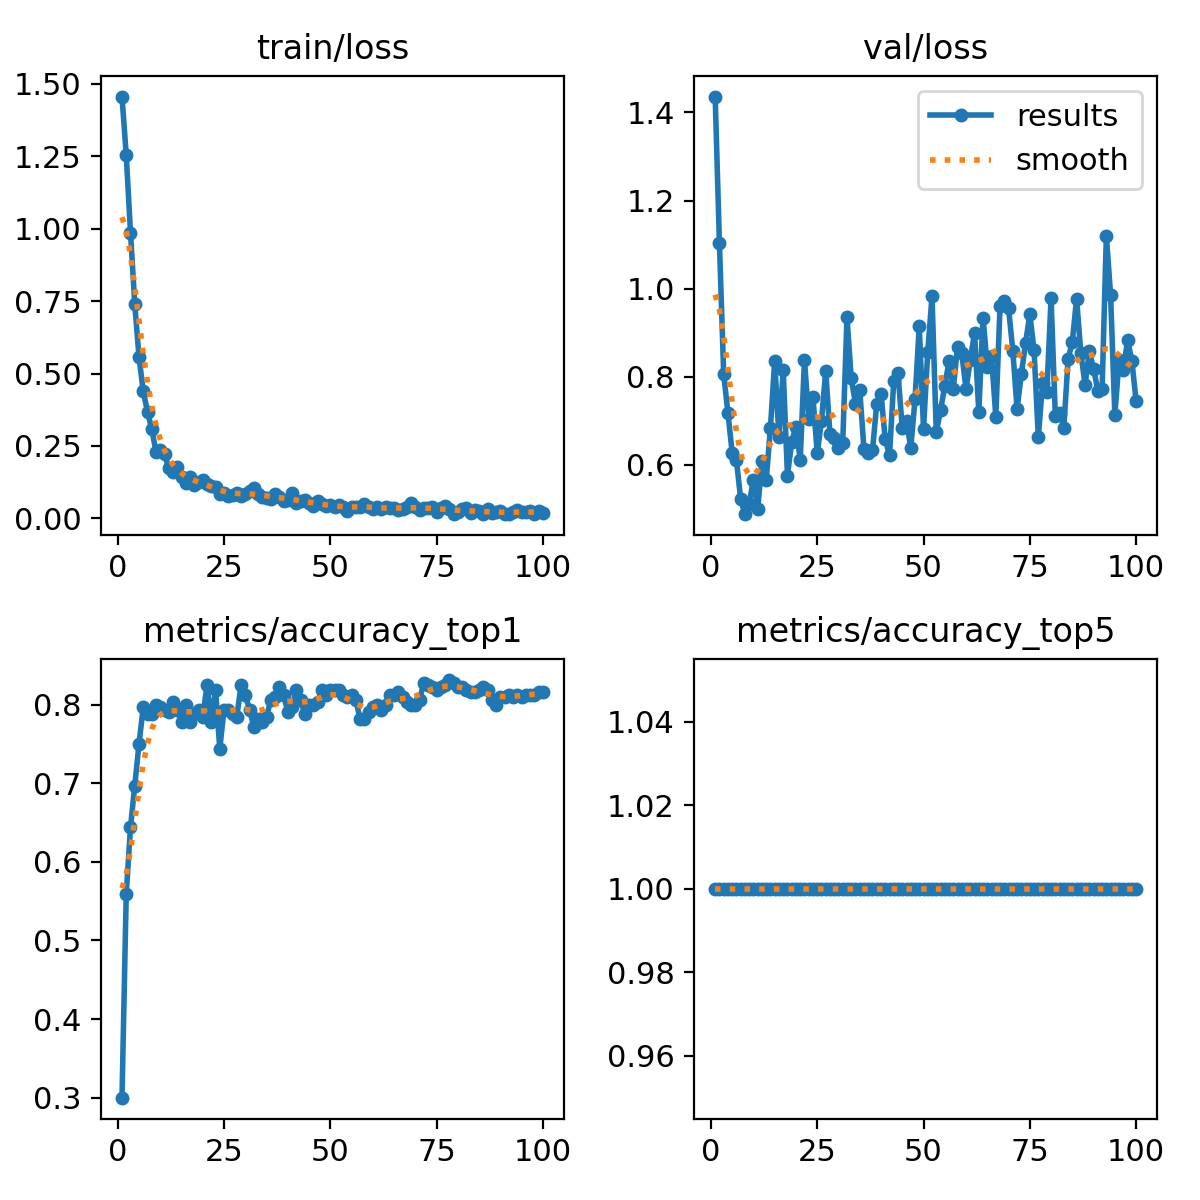

The data file committed next to this chart (first rows):
epoch, time, train/loss, metrics/accuracy_top1, metrics/accuracy_top5, val/loss, lr/pg0, lr/pg1, lr/pg2
1, 1.917, 1.456, 0.3, 1, 1.436, 8.75e-05, 8.75e-05, 8.75e-05
2, 2.743, 1.254, 0.5594, 1, 1.103, 0.0001856, 0.0001856, 0.0001856
3, 3.908, 0.9869, 0.6438, 1, 0.8064, 0.0002818, 0.0002818, 0.0002818
4, 4.79, 0.7404, 0.6969, 1, 0.7175, 0.000376, 0.000376, 0.000376
5, 5.716, 0.5572, 0.75, 1, 0.6279, 0.0004682, 0.0004682, 0.0004682
6, 6.973, 0.4383, 0.7969, 1, 0.6103, 0.0005584, 0.0005584, 0.0005584
7, 8.036, 0.3684, 0.7875, 1, 0.5223, 0.0006467, 0.0006467, 0.0006467
8, 9.25, 0.3082, 0.7875, 1, 0.4883, 0.0007329, 0.0007329, 0.0007329
9, 10.42, 0.2307, 0.8, 1, 0.5123, 0.0008172, 0.0008172, 0.0008172
10, 11.31, 0.236, 0.7969, 1, 0.5669, 0.0008995, 0.0008995, 0.0008995
11, 12.08, 0.2216, 0.7937, 1, 0.5004, 0.0009798, 0.0009798, 0.0009798
12, 13.27, 0.173, 0.7906, 1, 0.6084, 0.001058, 0.001058, 0.001058
13, 14.38, 0.1592, 0.8031, 1, 0.5652, 0.001102, 0.001102, 0.001102
14, 15.45, 0.1758, 0.7937, 1, 0.6848, 0.001089, 0.001089, 0.001089
15, 16.33, 0.1415, 0.7781, 1, 0.8357, 0.001077, 0.001077, 0.001077
16, 17.57, 0.1223, 0.8, 1, 0.6636, 0.001064, 0.001064, 0.001064
17, 18.53, 0.144, 0.7781, 1, 0.8157, 0.001052, 0.001052, 0.001052
18, 19.61, 0.1164, 0.7875, 1, 0.5758, 0.00104, 0.00104, 0.00104
19, 20.53, 0.1244, 0.7937, 1, 0.6531, 0.001027, 0.001027, 0.001027
20, 21.6, 0.1316, 0.7844, 1, 0.687, 0.001015, 0.001015, 0.001015
21, 22.54, 0.1201, 0.825, 1, 0.6113, 0.001002, 0.001002, 0.001002
22, 23.49, 0.1114, 0.7781, 1, 0.8391, 0.0009901, 0.0009901, 0.0009901
23, 24.44, 0.1082, 0.8187, 1, 0.7036, 0.0009778, 0.0009778, 0.0009778
24, 25.45, 0.08359, 0.7438, 1, 0.7532, 0.0009654, 0.0009654, 0.0009654
25, 26.73, 0.08776, 0.7937, 1, 0.6261, 0.000953, 0.000953, 0.000953
26, 27.7, 0.07776, 0.7937, 1, 0.6999, 0.0009406, 0.0009406, 0.0009406
27, 28.7, 0.08095, 0.7875, 1, 0.8137, 0.0009283, 0.0009283, 0.0009283
28, 29.68, 0.08634, 0.7844, 1, 0.6692, 0.0009159, 0.0009159, 0.0009159
29, 30.69, 0.07852, 0.825, 1, 0.6602, 0.0009035, 0.0009035, 0.0009035
30, 31.61, 0.0833, 0.8125, 1, 0.6373, 0.0008911, 0.0008911, 0.0008911
31, 32.66, 0.09317, 0.7937, 1, 0.6508, 0.0008787, 0.0008787, 0.0008787
32, 33.55, 0.1034, 0.7719, 1, 0.9353, 0.0008664, 0.0008664, 0.0008664
33, 34.65, 0.08448, 0.7812, 1, 0.7964, 0.000854, 0.000854, 0.000854
34, 35.71, 0.07411, 0.7781, 1, 0.7393, 0.0008416, 0.0008416, 0.0008416
35, 36.76, 0.07021, 0.7844, 1, 0.7703, 0.0008293, 0.0008293, 0.0008293
36, 37.75, 0.06687, 0.8063, 1, 0.6352, 0.0008169, 0.0008169, 0.0008169
37, 39.04, 0.08525, 0.8094, 1, 0.6279, 0.0008045, 0.0008045, 0.0008045
38, 40.02, 0.07376, 0.8219, 1, 0.6331, 0.0007921, 0.0007921, 0.0007921
39, 41, 0.06009, 0.8125, 1, 0.7388, 0.0007797, 0.0007797, 0.0007797
40, 42.26, 0.06494, 0.7906, 1, 0.7612, 0.0007674, 0.0007674, 0.0007674
41, 43.26, 0.08624, 0.7969, 1, 0.6582, 0.000755, 0.000755, 0.000755
42, 44.17, 0.05299, 0.8187, 1, 0.6221, 0.0007426, 0.0007426, 0.0007426
43, 45.24, 0.06068, 0.8063, 1, 0.7908, 0.0007302, 0.0007302, 0.0007302
44, 46.18, 0.06304, 0.7875, 1, 0.8076, 0.0007179, 0.0007179, 0.0007179
45, 47.17, 0.05249, 0.8, 1, 0.6843, 0.0007055, 0.0007055, 0.0007055
46, 48.1, 0.04439, 0.8, 1, 0.7007, 0.0006931, 0.0006931, 0.0006931
47, 49.25, 0.05994, 0.8031, 1, 0.6387, 0.0006808, 0.0006808, 0.0006808
48, 50.48, 0.04904, 0.8187, 1, 0.7488, 0.0006684, 0.0006684, 0.0006684
49, 51.48, 0.043, 0.8125, 1, 0.9153, 0.000656, 0.000656, 0.000656
50, 52.55, 0.0451, 0.8187, 1, 0.6821, 0.0006436, 0.0006436, 0.0006436
51, 53.62, 0.04078, 0.8187, 1, 0.8567, 0.0006312, 0.0006312, 0.0006312
52, 54.52, 0.04509, 0.8187, 1, 0.9829, 0.0006189, 0.0006189, 0.0006189
53, 55.91, 0.04073, 0.8125, 1, 0.6743, 0.0006065, 0.0006065, 0.0006065
54, 56.72, 0.02456, 0.8094, 1, 0.7236, 0.0005941, 0.0005941, 0.0005941
55, 57.77, 0.04025, 0.8125, 1, 0.7788, 0.0005818, 0.0005818, 0.0005818
56, 58.76, 0.04031, 0.8063, 1, 0.8359, 0.0005694, 0.0005694, 0.0005694
57, 59.77, 0.03963, 0.7812, 1, 0.773, 0.000557, 0.000557, 0.000557
58, 60.93, 0.05069, 0.7812, 1, 0.8679, 0.0005446, 0.0005446, 0.0005446
59, 61.99, 0.04036, 0.7906, 1, 0.8533, 0.0005322, 0.0005322, 0.0005322
60, 63.1, 0.03388, 0.7969, 1, 0.7717, 0.0005199, 0.0005199, 0.0005199
... 40 more rows
